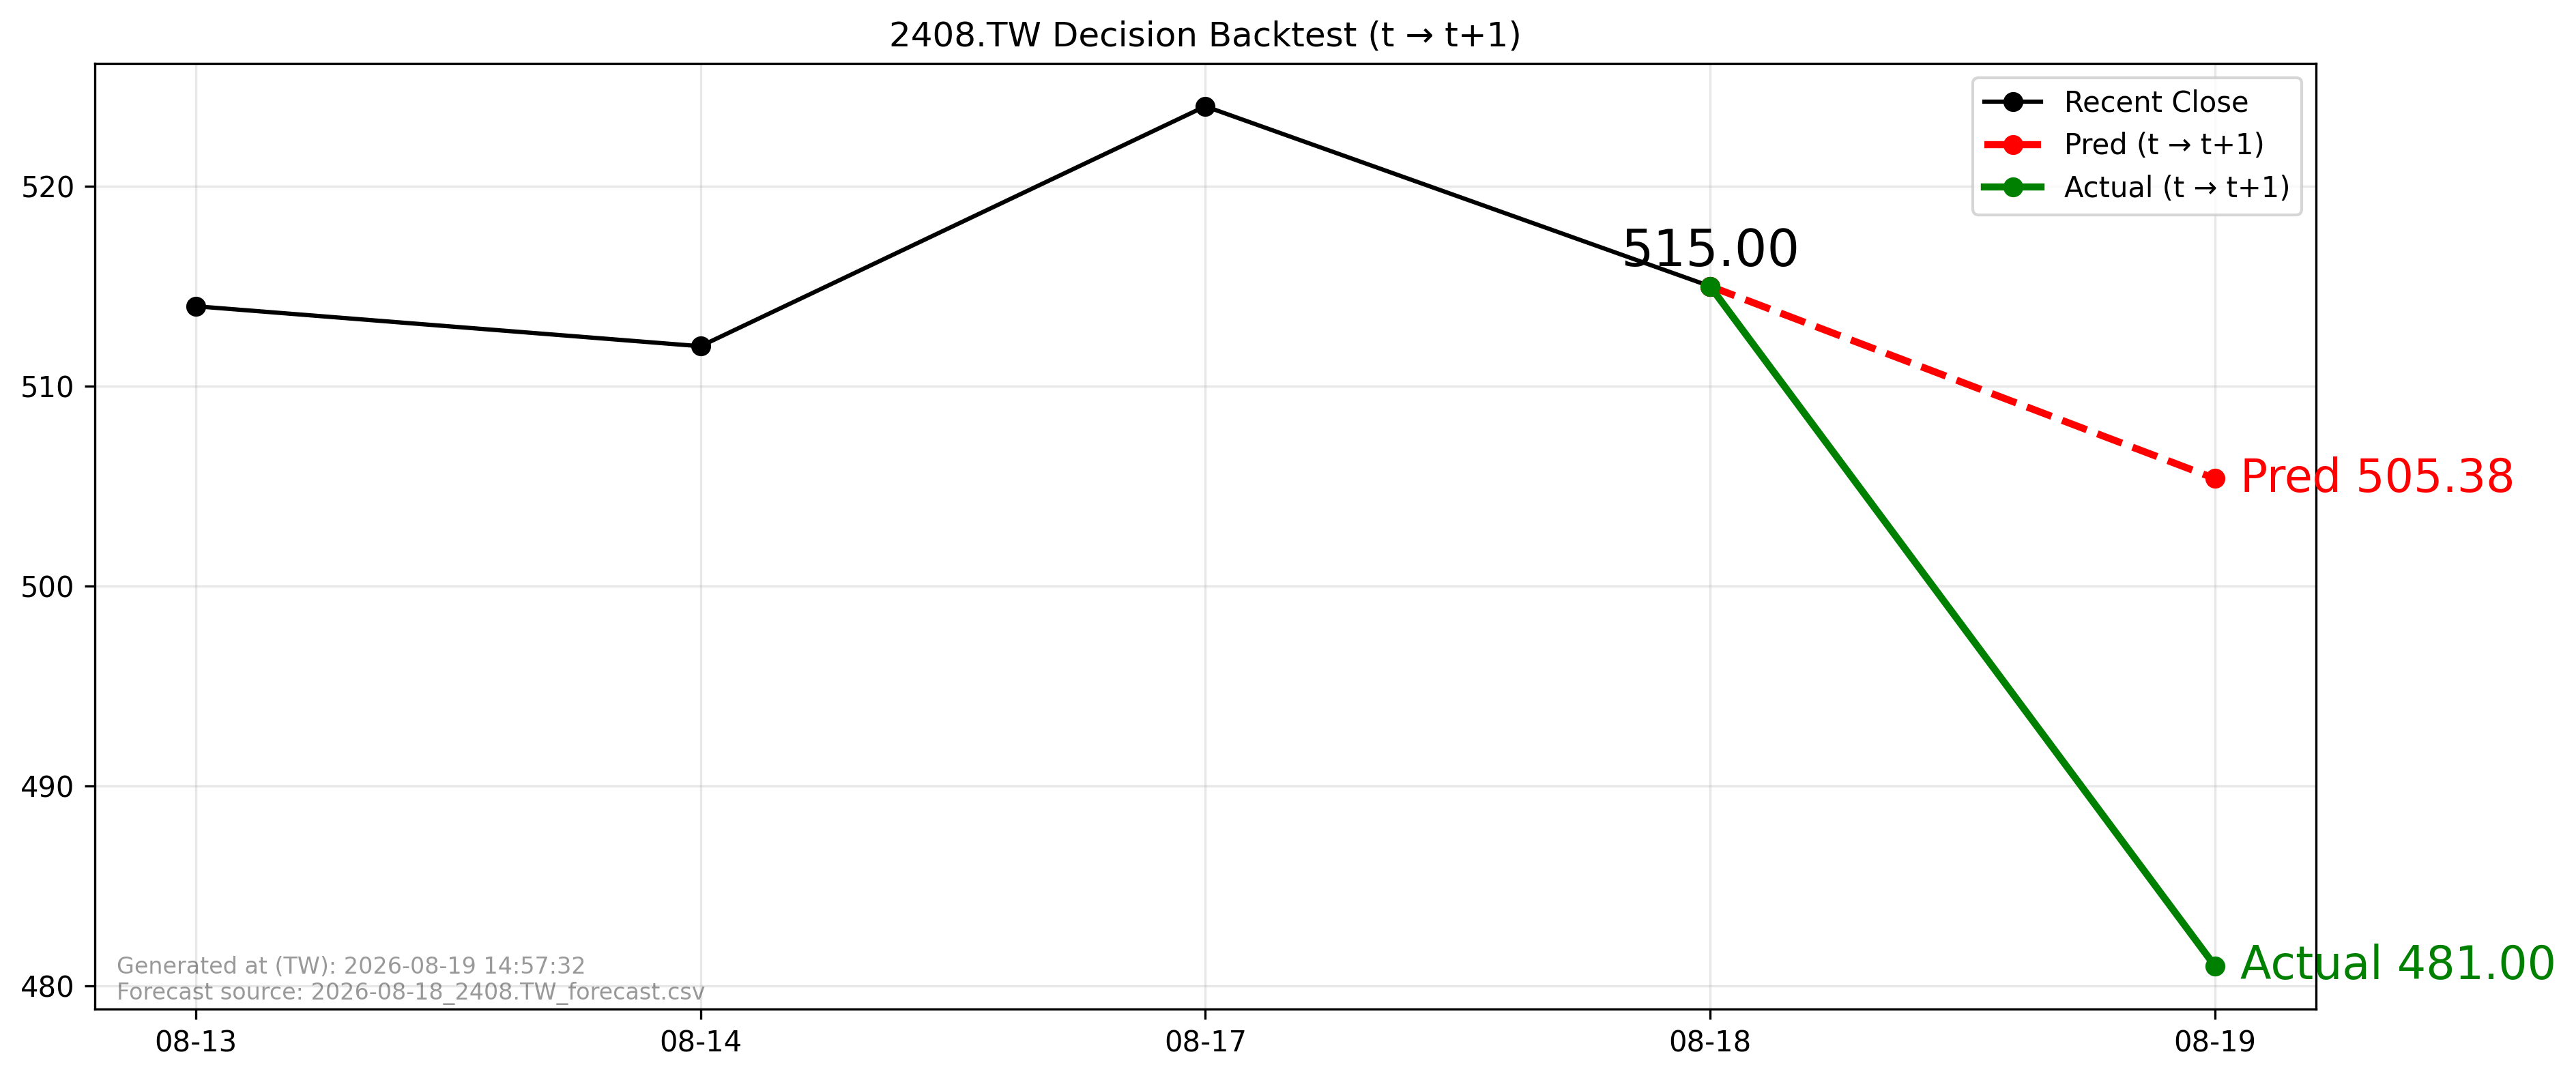

Data behind this chart, as committed beside it:
forecast_file, forecast_asof_date, t, t1, close_t, pred_t1, actual_t1, direction_pred, direction_actual, aligned
2026-08-18_2408.TW_forecast.csv, 2026-08-18, 2026-08-18, 2026-08-19, 515.0, 505.4, 481.0, -1, -1, True
